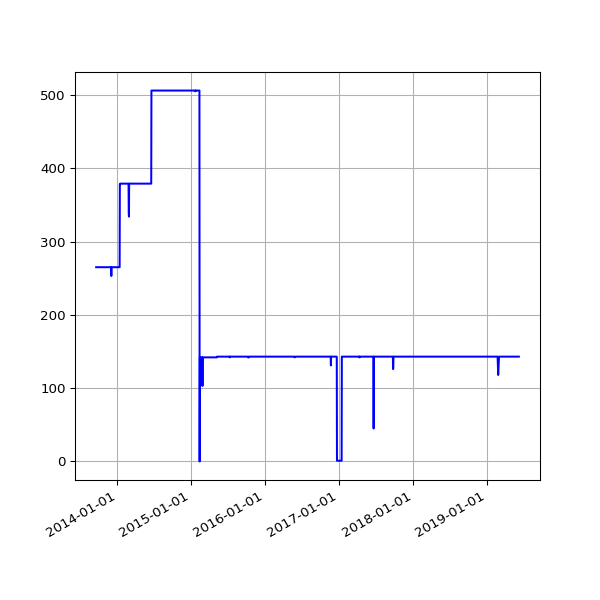

Values plotted in this chart, from the file beside it:
date, value
2013-09-19 02:16:07 +0100, 265
2013-09-20 02:42:51 +0100, 265
2013-09-21 02:35:34 +0100, 265
2013-09-22 02:42:30 +0100, 265
2013-09-23 14:45:25 +0100, 265
2013-09-24 02:24:38 +0100, 265
2013-09-25 02:24:18 +0100, 265
2013-09-25 11:14:19 +0100, 265
2013-09-25 15:24:36 +0100, 265
2013-09-26 02:28:48 +0100, 265
2013-09-27 03:04:57 +0100, 265
2013-09-28 02:34:11 +0100, 265
2013-09-29 02:37:28 +0100, 265
2013-09-30 02:41:33 +0100, 265
2013-10-01 02:48:10 +0100, 265
2013-10-02 02:40:18 +0100, 265
2013-10-03 02:50:49 +0100, 265
2013-10-04 02:42:18 +0100, 265
2013-10-05 02:35:24 +0100, 265
2013-10-06 02:35:14 +0100, 265
2013-10-07 02:36:02 +0100, 265
2013-10-08 02:48:25 +0100, 265
2013-10-09 02:44:15 +0100, 265
2013-10-10 02:42:47 +0100, 265
2013-10-11 02:43:24 +0100, 265
2013-10-12 02:36:46 +0100, 265
2013-10-13 02:34:49 +0100, 265
2013-10-16 02:38:31 +0100, 265
2013-10-17 02:38:11 +0100, 265
2013-10-18 03:54:04 +0100, 265
2013-10-19 04:22:37 +0100, 265
2013-10-20 03:47:14 +0100, 265
2013-10-21 03:33:15 +0100, 265
2013-10-22 03:54:27 +0100, 265
2013-10-23 04:08:12 +0100, 265
2013-10-24 03:23:20 +0100, 265
2013-10-25 03:49:11 +0100, 265
2013-10-26 02:58:11 +0100, 265
2013-10-27 04:56:02 +0000, 265
2013-10-28 03:29:04 +0000, 265
2013-10-29 03:34:38 +0000, 265
2013-10-30 03:44:23 +0000, 265
2013-10-31 04:16:06 +0000, 265
2013-11-01 19:13:36 +0000, 265
2013-11-04 10:02:58 +0000, 265
2013-11-05 03:51:50 +0000, 265
2013-11-06 03:39:36 +0000, 265
2013-11-07 03:44:18 +0000, 265
2013-11-08 03:49:56 +0000, 265
2013-11-09 04:02:57 +0000, 265
2013-11-10 03:28:18 +0000, 265
2013-11-11 03:43:31 +0000, 265
2013-11-12 04:09:49 +0000, 265
2013-11-13 04:17:11 +0000, 265
2013-11-14 03:34:20 +0000, 265
2013-11-15 03:40:17 +0000, 265
2013-11-16 03:32:06 +0000, 265
2013-11-17 03:26:32 +0000, 265
2013-11-18 03:40:30 +0000, 265
2013-11-19 03:32:58 +0000, 265
... 1,506 more rows
